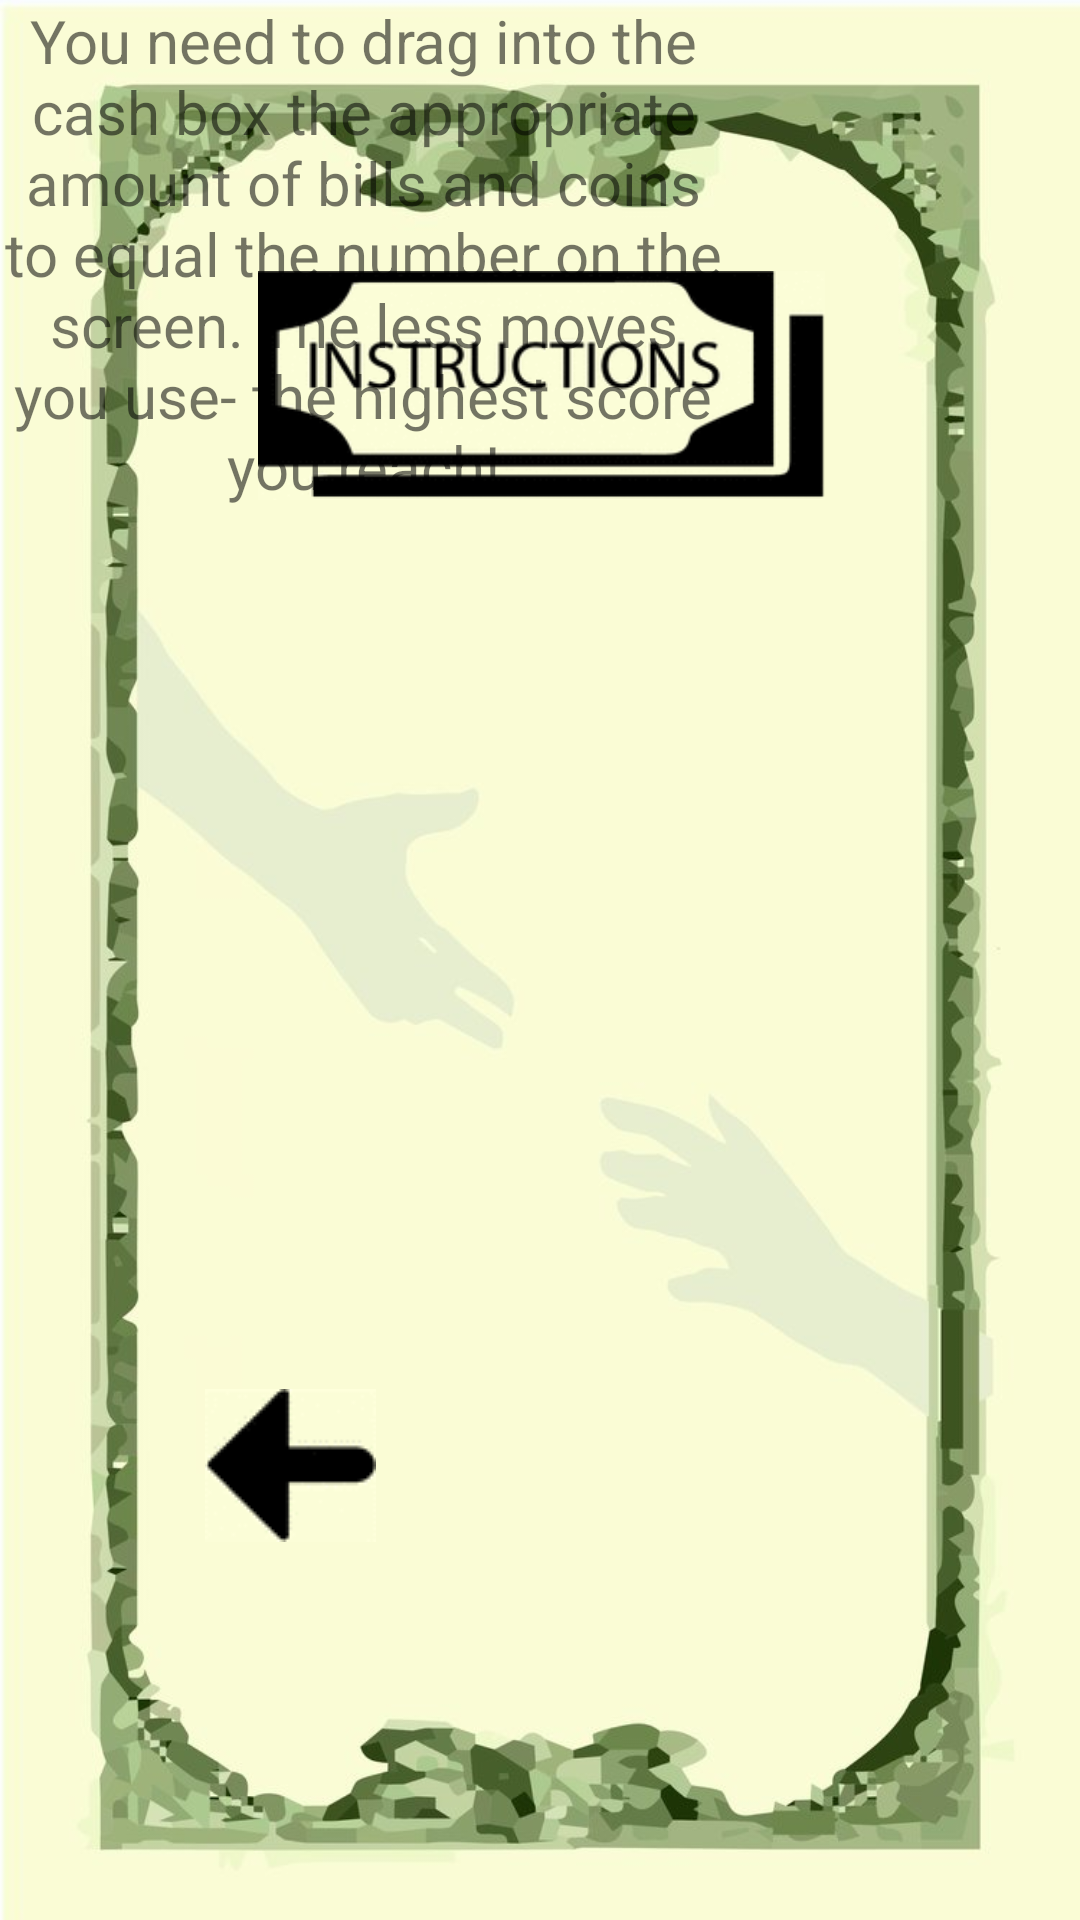

Android layout source for this screen:
<!-- AndroidManifest.xml: application theme AppTheme.Fullscreen -->
<!-- res/layout/activity_instructions.xml -->
<?xml version="1.0" encoding="utf-8"?>
<android.support.constraint.ConstraintLayout xmlns:android="http://schemas.android.com/apk/res/android"
    xmlns:app="http://schemas.android.com/apk/res-auto"
    xmlns:tools="http://schemas.android.com/tools"
    android:layout_width="match_parent"
    android:layout_height="match_parent"
    tools:context="com.example.myapplication.sampledata.mygame.Activities.FrontPages.Instructions"
    android:background="@drawable/instructions_bg">

    <ImageView
        android:id="@+id/instructions_title"
        android:layout_width="189dp"
        android:layout_height="91dp"
        app:srcCompat="@drawable/instructions_title"
        app:layout_constraintLeft_toLeftOf="parent"
        app:layout_constraintRight_toRightOf="parent"
        app:layout_constraintTop_toTopOf="parent"
        android:layout_marginTop="83dp"
        app:layout_constraintHorizontal_bias="0.502" />

    <ImageButton
        android:id="@+id/back_button"
        android:layout_width="57dp"
        android:layout_height="51dp"
        android:layout_marginTop="463dp"
        app:layout_constraintHorizontal_bias="0.226"
        app:layout_constraintLeft_toLeftOf="parent"
        app:layout_constraintRight_toRightOf="parent"
        app:layout_constraintTop_toTopOf="parent"
        app:srcCompat="@drawable/back_btn" />

    <TextView
        android:id="@+id/textView2"
        android:layout_width="242dp"
        android:layout_height="225dp"
        android:text="You need to drag into the cash box the appropriate amount of bills and coins to equal the number on the screen.
The less moves you use- the highest score you reach!"
        android:textSize="20dp"
        android:textAlignment="center"
        tools:layout_editor_absoluteX="74dp"
        tools:layout_editor_absoluteY="224dp" />

</android.support.constraint.ConstraintLayout>
<!-- resources referenced by this layout -->
<resources>
  <!-- drawable back_btn: gif bitmap (drawable, 1056 bytes) -->
  <!-- drawable instructions_bg: jpg bitmap (drawable, 63927 bytes) -->
  <!-- drawable instructions_title: gif bitmap (drawable, 6388 bytes) -->
  <style name="AppTheme.Fullscreen" parent="Theme.AppCompat.Light.NoActionBar">
          <item name="android:windowNoTitle">true</item>
          <item name="windowActionBar">false</item>
          <item name="android:windowFullscreen">true</item>
          <item name="android:windowContentOverlay">@null</item>
      </style>
</resources>
